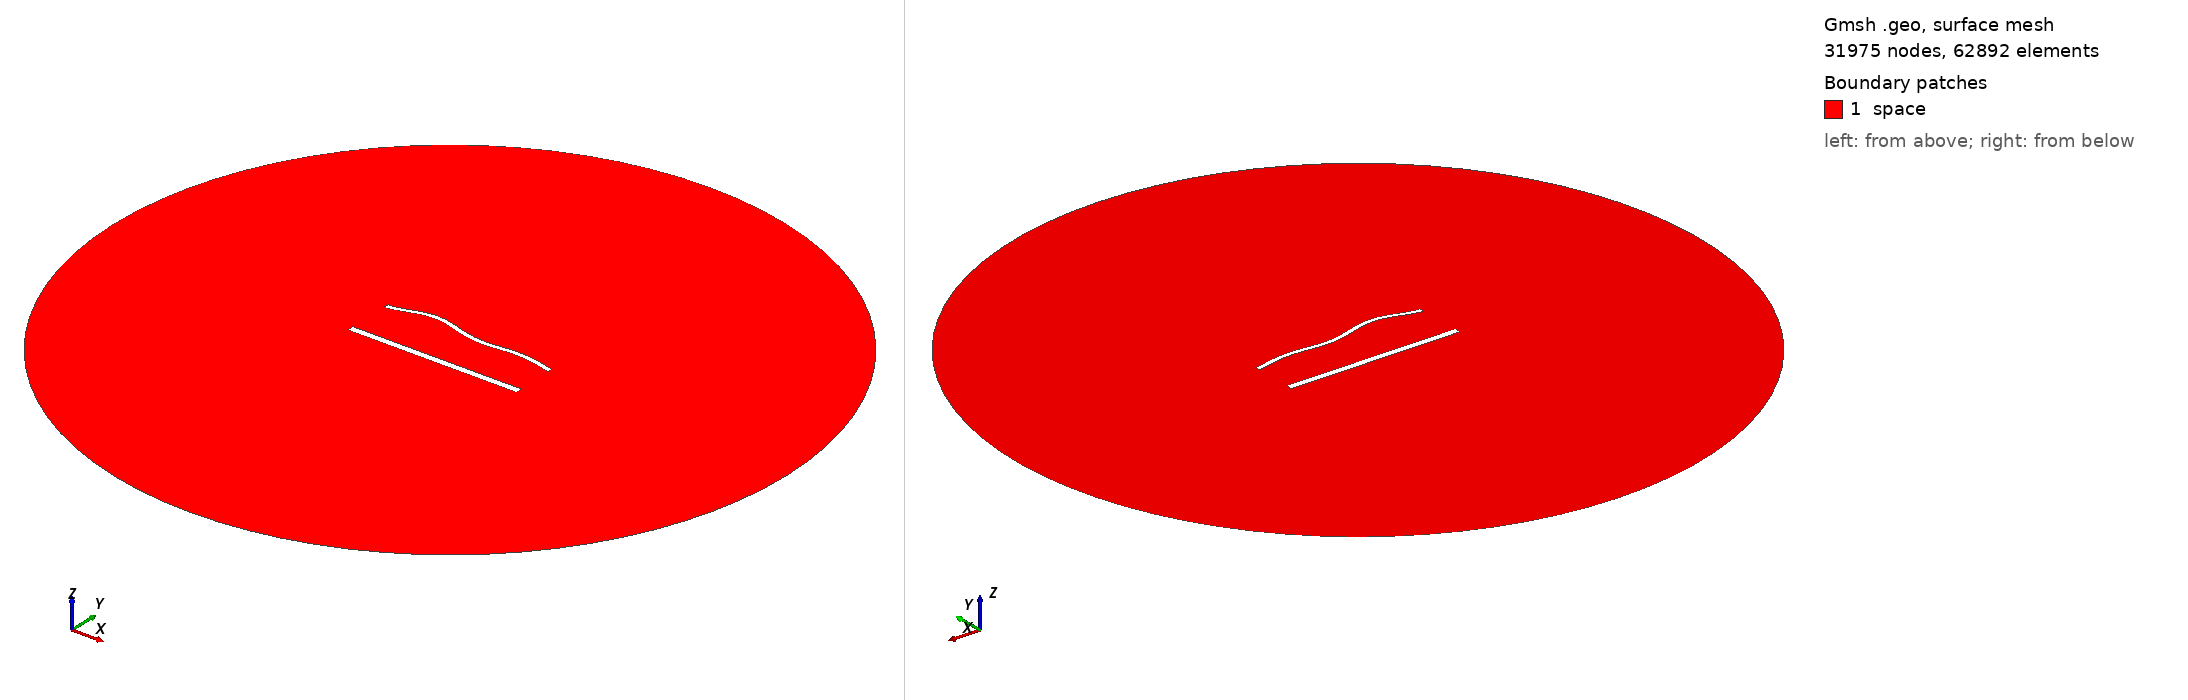

Gmsh geometry script, surface-meshed: 31975 nodes, 62892 surface elements. Boundary patches (legend numbers): 1 space. Left view from above one corner, right view from below the opposite corner. Legend entries are the model's physical surfaces. The drawing asked Gmsh for element sizes between 1% and 20% of the model's largest extent; the script's own settings can give other sizes.

=== 1917.geo (drawn) ===
//---------------------------------------
// Geometry kernel
//---------------------------------------

SetFactory("OpenCASCADE");



//---------------------------------------
// Parameters of the geometry
//---------------------------------------

// Overetch of the upper plate
overetch = 0.5;

// Distance between the plates
distance = 27.5;

// Discretization over the x axis (for the deformation)
nx = 50; 

// Length of the plate
L = 100 - overetch; 

// Number of modes
n = 4; 

// 1st mode coefficient
coeff(1) = 0.0;
beta(1) = 0.596864 * 3.1415926535 / L;

// 2nd mode coefficient
coeff(2) = 1.5;
beta(2) = 1.49418 * 3.1415926535 / L;

// 3rd mode coefficient
coeff(3) = 1.5;
beta(3) = 2.50025 * 3.1415926535 / L;

// 4th mode coefficient
coeff(4) = 1.5;
beta(4) = 3.49999 * 3.1415926535 / L;



//---------------------------------------
// Upper plate (deformed rectangle)
//---------------------------------------

// Coordiantes of the upper plate
xmin = -50;
xmax = 50 - overetch;

// Height of the upper plate
yheight = 4 - 2 * overetch;

// Indexes of the points
UpperID[] = {};
LowerID[] = {};
LeftID[] = {};
RightID[] = {};

// Point index
p = 1;

// Horizontal edges
For i In {1:nx}
    x = xmin + (i-1)*(xmax - xmin)/(nx-1);

    y_bottom = distance / 2 + overetch;
    For j In {1:n}
        C = (Cosh(beta(j)*L) + Cos(beta(j)*L)) / (Sinh(beta(j)*L) + Sin(beta(j)*L));
        y_bottom  = y_bottom + coeff(j) * (Cosh(beta(j)*(x+50)) - Cos(beta(j)*(x+50)) - C * (Sinh(beta(j)*(x+50)) - Sin(beta(j)*(x+50))));
    EndFor

    y_top = y_bottom + yheight;

    Point(p) = {x, y_top, 0, 1.0};
    UpperID[i] = p;
    p = p + 1;

    Point(p) = {x, y_bottom, 0, 1.0};
    LowerID[i] = p;
    p = p + 1;
EndFor

// Create point lists
UpperPts[] = {}; LowerPts[] = {};
For i In {1:nx}
  UpperPts[] += {UpperID[i]};
  LowerPts[] += {LowerID[i]};
EndFor

// Build splines
Spline(1) = {UpperPts[]};
Spline(2) = {LowerPts[]};
Line(3) = {LowerPts[nx-1], UpperPts[nx-1]};
Line(4) = {LowerPts[0], UpperPts[0]};

// Build the plane surface
Curve Loop(1) = {2, 3, -1, -4};
Plane Surface(1) = {1};



//---------------------------------------
// Lower plate (rectangle)
//---------------------------------------

// Vertices
Point(1001) = {-50, -distance/2, 0, 1.0};
Point(1002) = { 50, -distance/2, 0, 1.0};
Point(1003) = { 50,  -distance/2 + 4, 0, 1.0};
Point(1004) = {-50,  -distance/2 + 4, 0, 1.0};

// Edges
Line(5) = {1001, 1002};
Line(6) = {1002, 1003};
Line(7) = {1003, 1004};
Line(8) = {1004, 1001};

// Plane surface
Line Loop(2) = {5, 6, 7, 8};
Plane Surface(2) = {2}; 



//---------------------------------------
// Outer (fictious) boundary
//---------------------------------------

// Points
Point(1005) = {0, 0, 0};       // Center
Point(1006) = {200, 0, 0};     // Start point
Point(1007) = {0, 200, 0};     // 90 degrees
Point(1008) = {-200, 0, 0};    // 180 degrees
Point(1009) = {0, -200, 0};    // 270 degrees

// Circle arcs (each needs start, center, end)
Circle(9) = {1006, 1005, 1007};
Circle(10) = {1007, 1005, 1008};
Circle(11) = {1008, 1005, 1009};
Circle(12) = {1009, 1005, 1006};

// Plane surface for the entire domain
Curve Loop(3) = {9, 10, 11, 12};
Surface(3) = {3};

// Subtract the plates from the whole domain to obtain the actual domain where we want to solve the equations
BooleanDifference{ Surface{3}; Delete; }{ Surface{1}; Surface{2}; Delete; }




//---------------------------------------
// Transfinite Lines/Curves
//---------------------------------------

// Set the number of points on the boundaries
r = 6;
d = 0.15;

// Plates
Transfinite Curve {1} = 50*r/4 Using Progression 1;
Transfinite Line {2} = 50*r Using Progression 1;
Transfinite Curve {3, 4} = 2*r Using Progression 1+d;
Transfinite Line {5} = 50*r/4 Using Progression 1;
Transfinite Line {7} = 50*r Using Progression 1;
Transfinite Line {6} = 2*r Using Progression 1-d;
Transfinite Line {8} = 2*r Using Progression 1+d;

// Outer boundary
Transfinite Line {9, 10, 11, 12} = 20 Using Progression 1;



//---------------------------------------
// Physical groups
//---------------------------------------                

// Physical curves (boundaries)
Physical Line("force_segment", 10) = {2};
Physical Line("upper_plate", 11) = {1, 3, 4};
Physical Line("lower_plate", 12) = {5, 6, 7, 8};
Physical Line("boundary", 20) = {9, 10, 11, 12};

// Physical Surfaces
Physical Surface("space", 30) = {3};



//---------------------------------------
// 6. Generate the Mesh
//---------------------------------------

// 2D mesh generation
Mesh 2;
